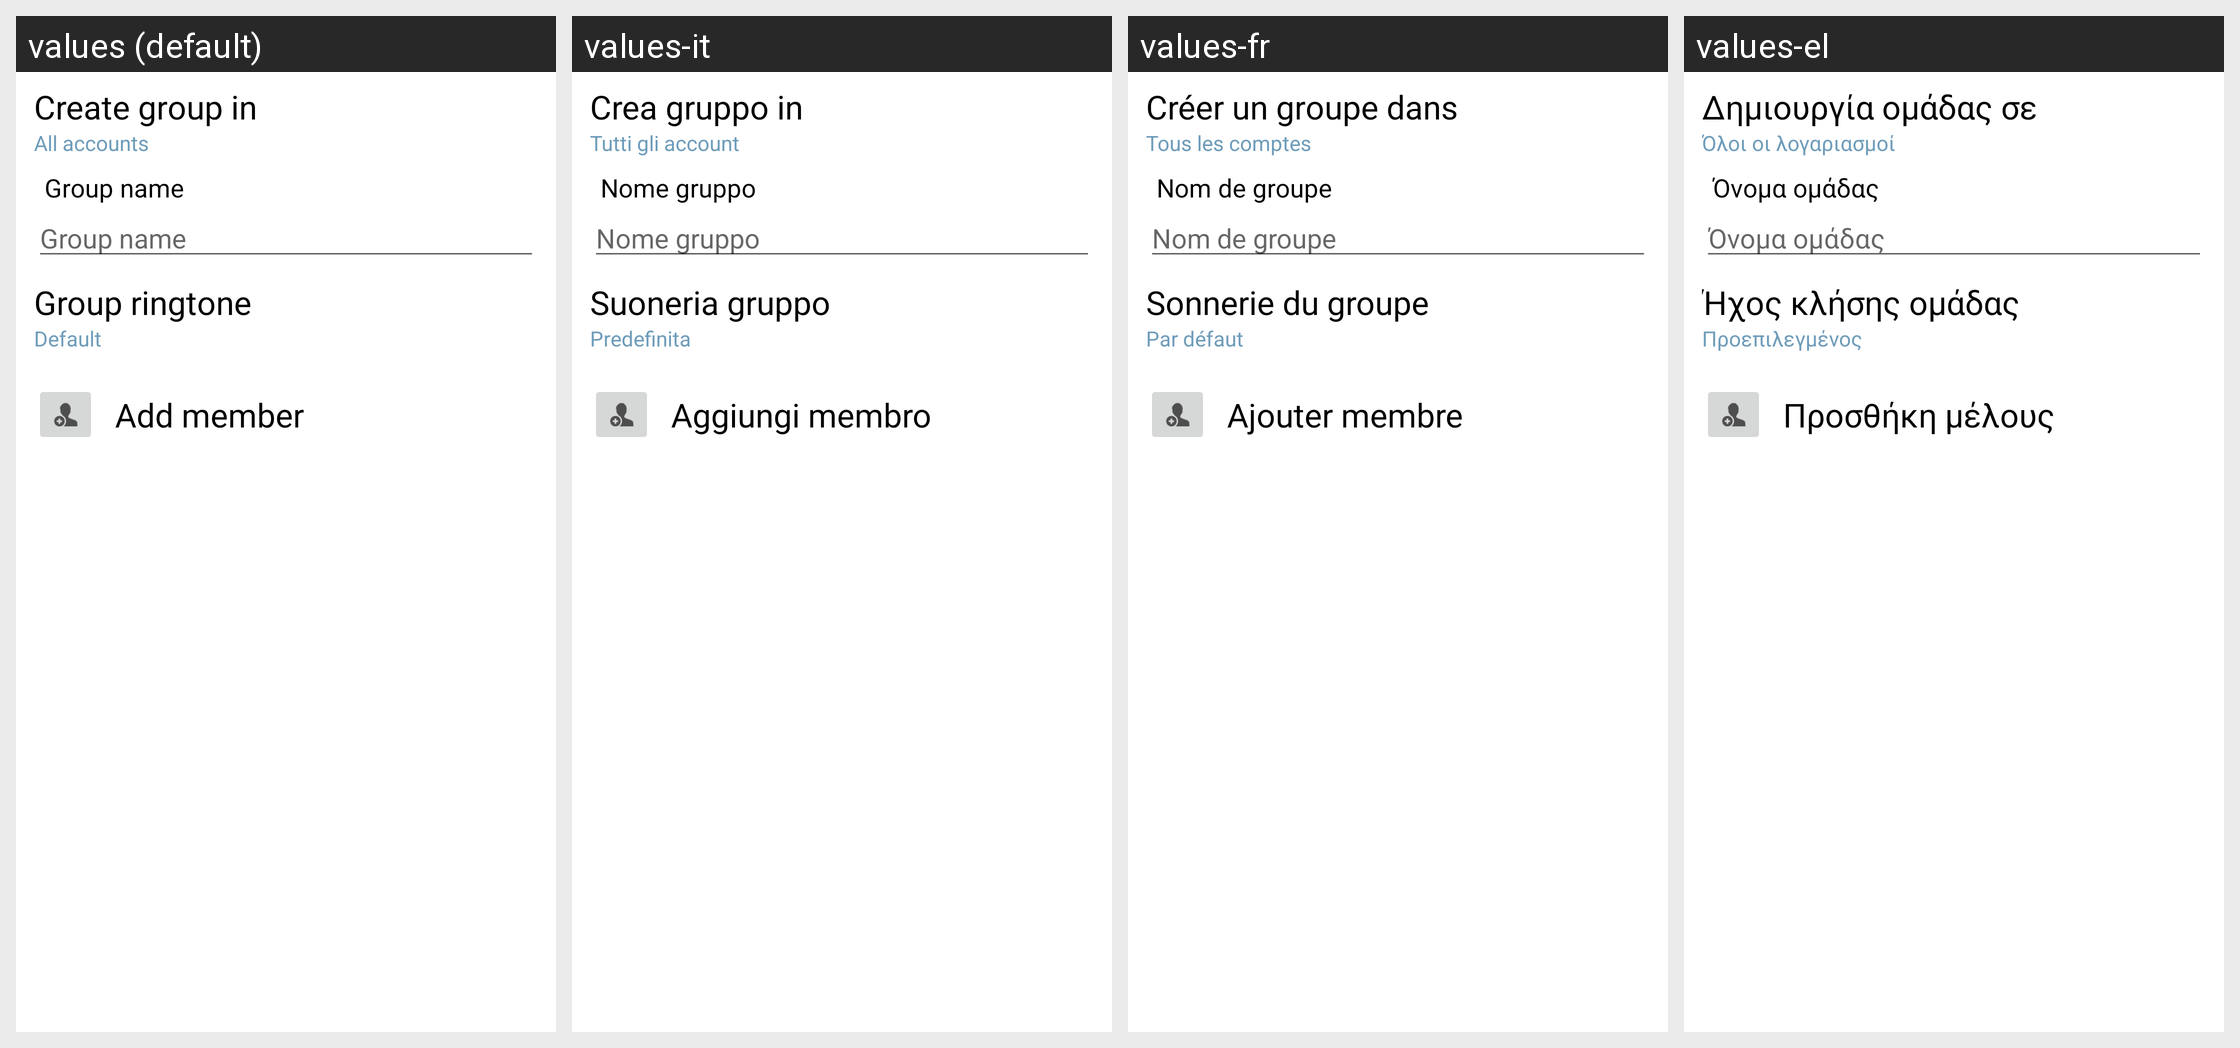

Strings drawn on this Android screen and how each of the app's shown locales translates them:
Android screen res/layout/group_editor_view.xml rendered under 4 locales, left to right: values (default), values-it, values-fr, values-el. Device: Nexus 5 (rendered at 1080×1920; each locale shown at half size, 540×960, under a caption strip naming it); theme Theme.MaterialComponents.DayNight.NoActionBar.
Other locales in the repository, not shown: values-bg, values-cs, values-da, values-de, values-en-rUS, values-es, values-es-rES, values-es-rUS, values-et, values-fi, values-ga, values-hr, values-hu, values-is, values-kk, values-ko, values-lt, values-lv, values-mk, values-nb, values-nl, values-pl, values-pt, values-pt-rBR, values-pt-rPT, values-ro, values-ru, values-sk, values-sl, values-sr, values-sv, values-tr, values-uk, values-uz.
Strings drawn on this screen, with the default value and each locale's value (text and hints the layout hard-codes, and strings that could not be matched under every locale, appear in the picture but are not listed):

label_create_group_in
  values: Create group in
  values-it: Crea gruppo in
  values-fr: Créer un groupe dans
  values-el: Δημιουργία ομάδας σε

all_accounts
  values: All accounts
  values-it: Tutti gli account
  values-fr: Tous les comptes
  values-el: Όλοι οι λογαριασμοί

group_edit_field_hint_text
  values: Group name
  values-it: Nome gruppo
  values-fr: Nom de groupe
  values-el: Όνομα ομάδας

group_ringtone
  values: Group ringtone
  values-it: Suoneria gruppo
  values-fr: Sonnerie du groupe
  values-el: Ήχος κλήσης ομάδας

ringtone_default
  values: Default
  values-it: Predefinita
  values-fr: Par défaut
  values-el: Προεπιλεγμένος

add_member
  values: Add member
  values-it: Aggiungi membro
  values-fr: Ajouter membre
  values-el: Προσθήκη μέλους
